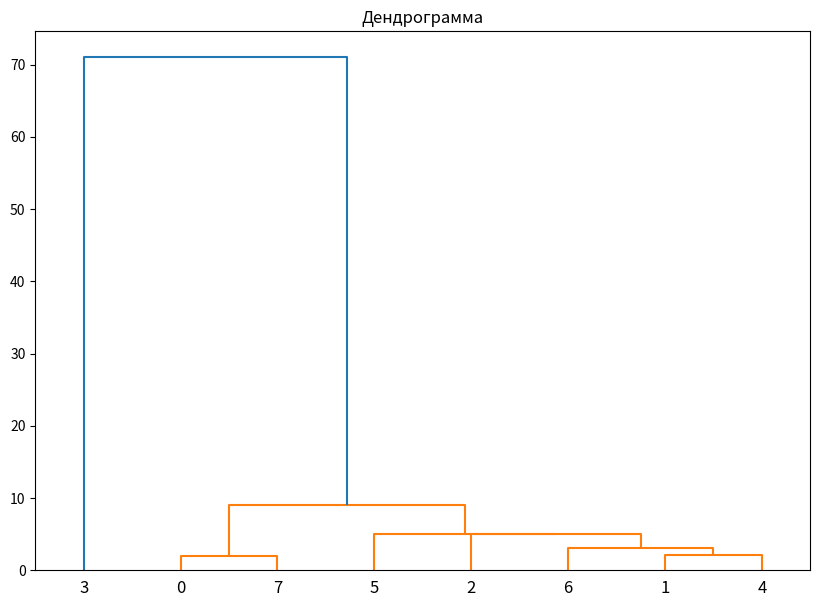

Generate this figure with matplotlib:
import scipy.cluster.hierarchy as sch
import matplotlib.pyplot as plt
from scipy.spatial.distance import pdist, squareform
import numpy as np

# Установить отображение чисел с 3 знаками после запятой
np.set_printoptions(precision=3, suppress=True, linewidth=200)

data = [[-10.2, 7],
        [-11.3, 21],
        [-10.2, 29],
        [-7.4, 100],
        [-13.2, 22],
        [-10.6, 16],
        [-10.4, 24],
        [-10.1, 5]]

# Вычисление матрицы расстояний
dist_matrix = squareform(pdist(data, metric='euclidean'))
print("Матрица расстояний (евклидовы расстояния):")
print(dist_matrix)

Z_result = sch.linkage(data, method='single') # метод "ближайшего соседа"
#Z_result = sch.linkage(data, method='complete') # метод "дальнего соседа"
#Z_result = sch.linkage(data, method='centroid') # метод "центроида"
#Z_result = sch.linkage(data, method='average') # метод "средней связи"
#Z_result = sch.linkage(data, method='median') # метод "медианы"
plt.figure(figsize=(10, 7))
sch.dendrogram(Z_result)
plt.title("Дендрограмма")
plt.show()